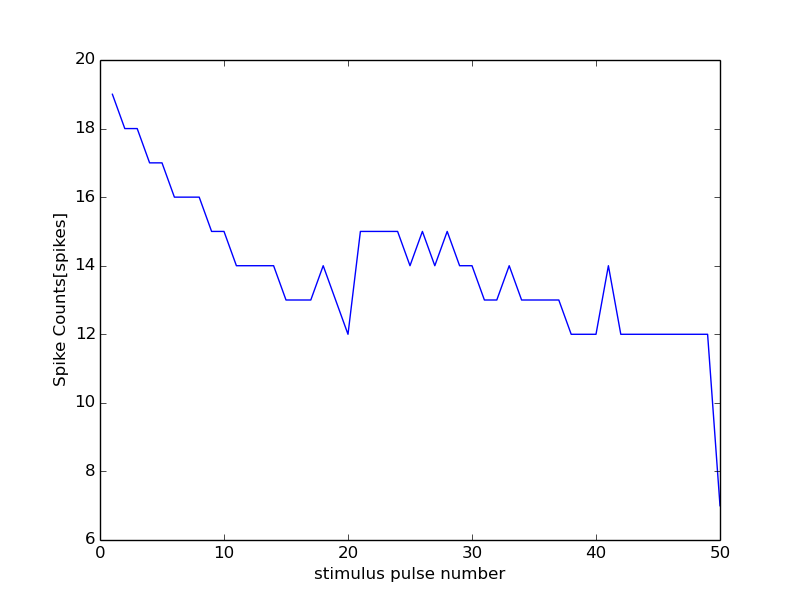

The file beside this chart, header and first rows:
42000, 16500
0, 0
1, 19
2, 18
3, 18
4, 17
5, 17
6, 16
7, 16
8, 16
9, 15
10, 15
11, 14
12, 14
13, 14
14, 14
15, 13
16, 13
17, 13
18, 14
19, 13
20, 12
21, 15
22, 15
23, 15
24, 15
25, 14
26, 15
27, 14
28, 15
29, 14
30, 14
31, 13
32, 13
33, 14
34, 13
35, 13
36, 13
37, 13
38, 12
39, 12
40, 12
41, 14
42, 12
43, 12
44, 12
45, 12
46, 12
47, 12
48, 12
49, 12
50, 7
